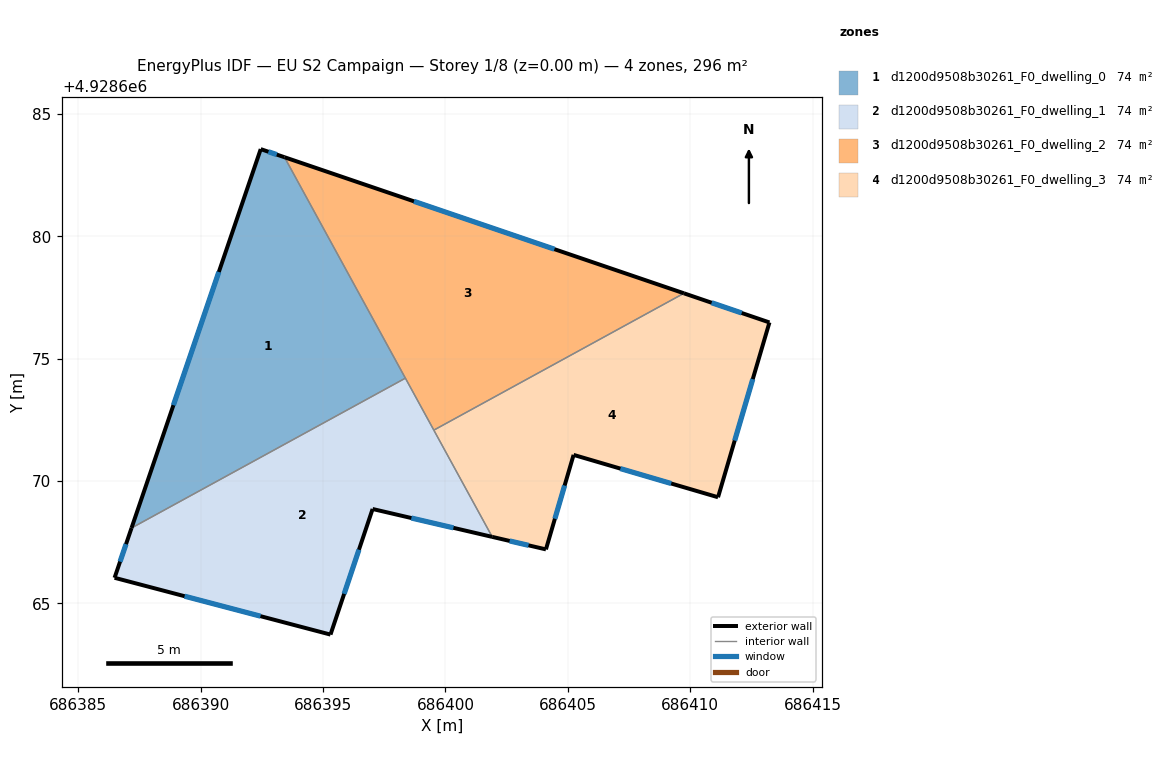
=== STOREY PLAN SPEC (per zone: floor XY polygon, exterior-wall plan segments, windows/doors) ===
zone 1: d1200d9508b30261_F0_dwelling_0  (74.0 m²)
  floor: (686398.36, 4928674.20) (686393.43, 4928683.23) (686392.45, 4928683.56) (686387.18, 4928668.08)
  exterior wall: (686392.45, 4928683.56) – (686393.43, 4928683.23)  [1.0 m]
    window: (686392.77, 4928683.45) – (686393.11, 4928683.34)  [0.4 m²]
  exterior wall: (686387.18, 4928668.08) – (686392.45, 4928683.56)  [16.4 m]
    window: (686388.89, 4928673.10) – (686390.74, 4928678.54)  [6.1 m²]
  interior walls: 2
zone 2: d1200d9508b30261_F0_dwelling_1  (74.0 m²)
  floor: (686401.91, 4928667.72) (686398.36, 4928674.20) (686387.18, 4928668.08) (686386.48, 4928666.05) (686395.31, 4928663.73) (686397.03, 4928668.86)
  exterior wall: (686401.91, 4928667.72) – (686397.03, 4928668.86)  [5.0 m]
    window: (686400.33, 4928668.09) – (686398.61, 4928668.49)  [1.9 m²]
  exterior wall: (686397.03, 4928668.86) – (686395.31, 4928663.73)  [5.4 m]
    window: (686396.47, 4928667.20) – (686395.86, 4928665.39)  [2.0 m²]
  exterior wall: (686395.31, 4928663.73) – (686386.48, 4928666.05)  [9.1 m]
    window: (686392.45, 4928664.48) – (686389.34, 4928665.30)  [3.4 m²]
  exterior wall: (686386.48, 4928666.05) – (686387.18, 4928668.08)  [2.1 m]
    window: (686386.71, 4928666.71) – (686386.95, 4928667.42)  [0.8 m²]
  interior walls: 3
zone 3: d1200d9508b30261_F0_dwelling_2  (74.0 m²)
  floor: (686409.74, 4928677.67) (686393.43, 4928683.23) (686399.53, 4928672.08)
  exterior wall: (686393.43, 4928683.23) – (686409.74, 4928677.67)  [17.2 m]
    window: (686398.71, 4928681.43) – (686404.45, 4928679.47)  [6.4 m²]
  interior walls: 3
zone 4: d1200d9508b30261_F0_dwelling_3  (74.0 m²)
  floor: (686411.14, 4928669.34) (686413.23, 4928676.48) (686409.74, 4928677.67) (686399.53, 4928672.08) (686401.91, 4928667.72) (686404.10, 4928667.21) (686405.23, 4928671.07)
  exterior wall: (686405.23, 4928671.07) – (686404.10, 4928667.21)  [4.0 m]
    window: (686404.87, 4928669.82) – (686404.47, 4928668.46)  [1.5 m²]
  exterior wall: (686404.10, 4928667.21) – (686401.91, 4928667.72)  [2.3 m]
    window: (686403.39, 4928667.37) – (686402.62, 4928667.55)  [0.8 m²]
  exterior wall: (686409.74, 4928677.67) – (686413.23, 4928676.48)  [3.7 m]
    window: (686410.87, 4928677.28) – (686412.10, 4928676.87)  [1.4 m²]
  exterior wall: (686413.23, 4928676.48) – (686411.14, 4928669.34)  [7.4 m]
    window: (686412.55, 4928674.16) – (686411.82, 4928671.65)  [2.8 m²]
  exterior wall: (686411.14, 4928669.34) – (686405.23, 4928671.07)  [6.1 m]
    window: (686409.22, 4928669.90) – (686407.15, 4928670.51)  [2.3 m²]
  interior walls: 2

=== DERIVED (storey summary) ===
Building: EU S2 Campaign
Storey: 1 of 8  (floor level z = 0.00 m)
Storey gross floor area: 295.9 m²
Zones on this storey: 4
  - d1200d9508b30261_F0_dwelling_0: floor 74.0 m²; exterior wall 17.4 m (52.1 m²); 2 window(s) 6.4 m²; WWR 12.4%
  - d1200d9508b30261_F0_dwelling_1: floor 74.0 m²; exterior wall 21.7 m (65.1 m²); 4 window(s) 8.0 m²; WWR 12.4%
  - d1200d9508b30261_F0_dwelling_2: floor 74.0 m²; exterior wall 17.2 m (51.7 m²); 1 window(s) 6.4 m²; WWR 12.4%
  - d1200d9508b30261_F0_dwelling_3: floor 74.0 m²; exterior wall 23.6 m (70.7 m²); 5 window(s) 8.7 m²; WWR 12.4%
Zone adjacency (shared interzone walls):
  - d1200d9508b30261_F0_dwelling_0 ↔ d1200d9508b30261_F0_dwelling_1
  - d1200d9508b30261_F0_dwelling_0 ↔ d1200d9508b30261_F0_dwelling_2
  - d1200d9508b30261_F0_dwelling_1 ↔ d1200d9508b30261_F0_dwelling_2
  - d1200d9508b30261_F0_dwelling_1 ↔ d1200d9508b30261_F0_dwelling_3
  - d1200d9508b30261_F0_dwelling_2 ↔ d1200d9508b30261_F0_dwelling_3